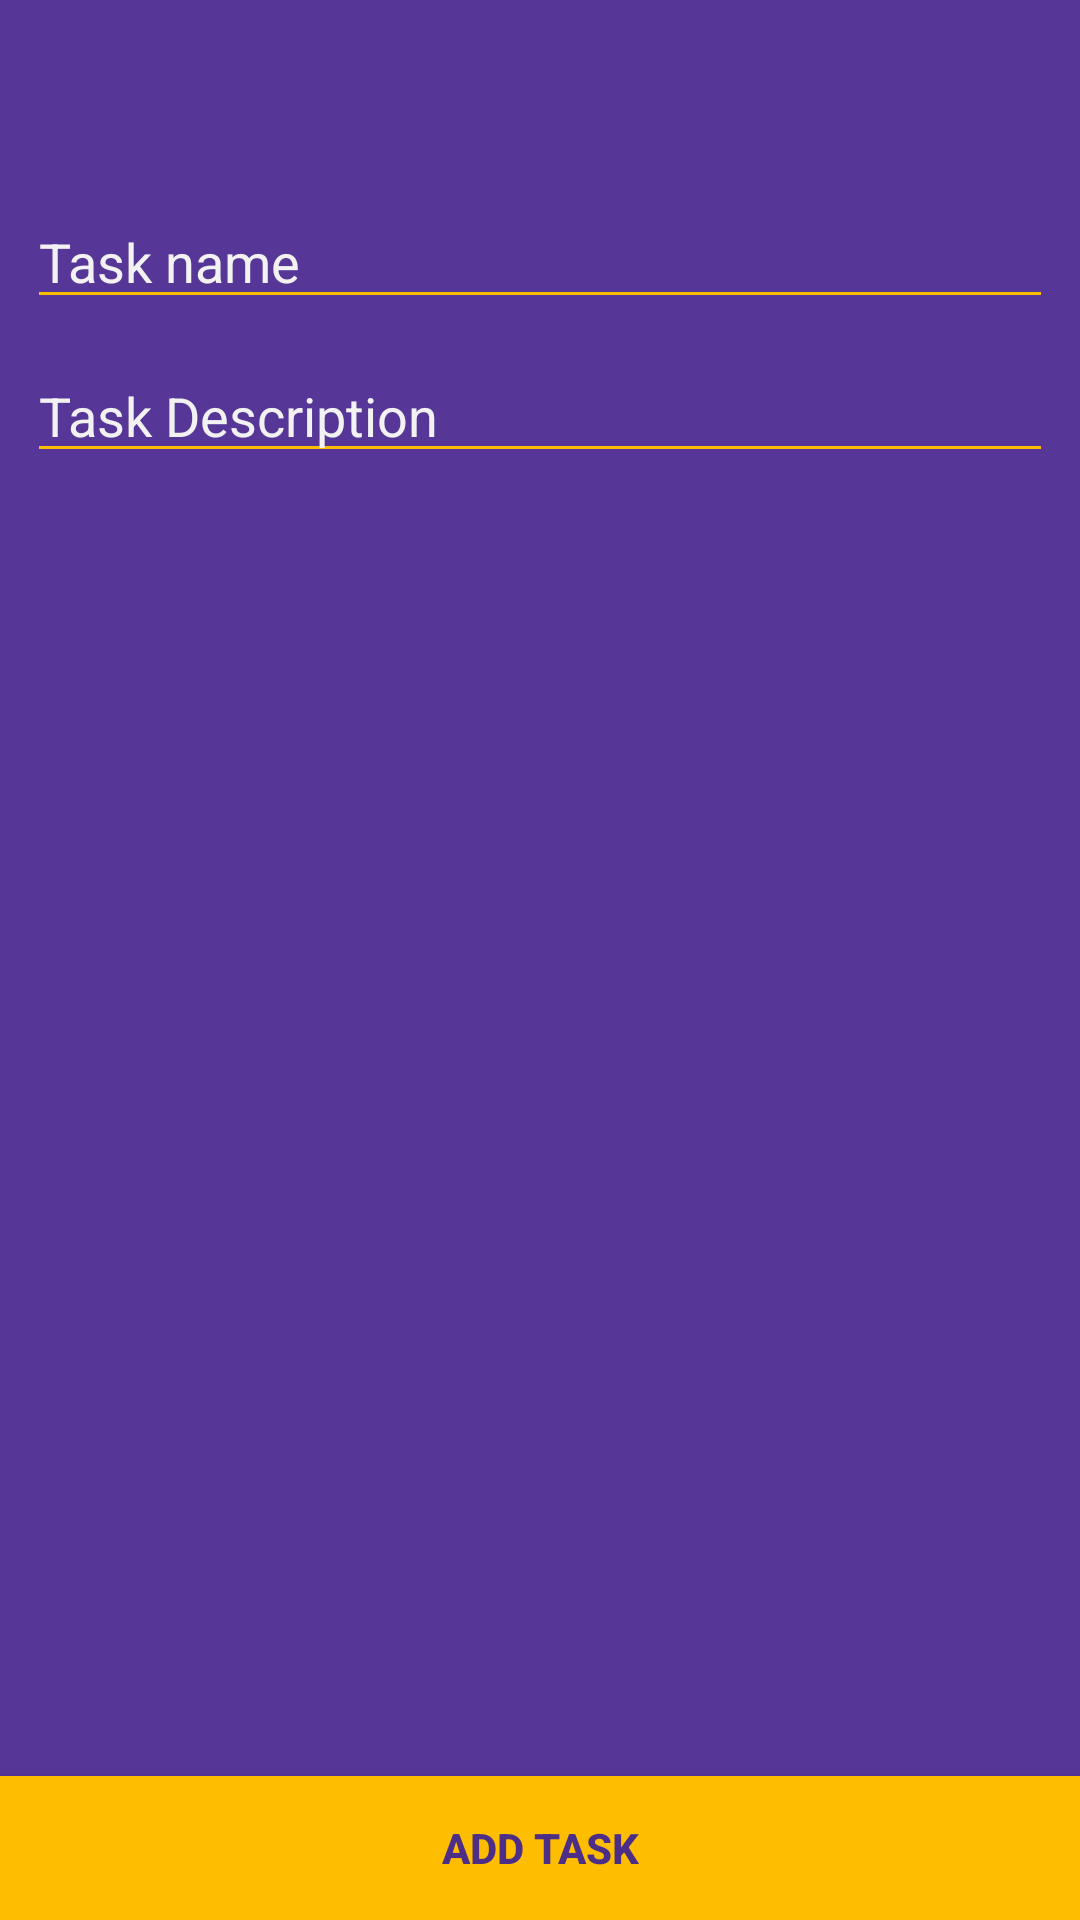

Android layout source for this screen:
<!-- AndroidManifest.xml: application theme AppTheme -->
<!-- res/layout/add_task.xml -->
<?xml version="1.0" encoding="utf-8"?>
<RelativeLayout xmlns:android="http://schemas.android.com/apk/res/android"
    xmlns:app="http://schemas.android.com/apk/res-auto"
    android:layout_width="match_parent"
    android:layout_height="match_parent"
    android:background="@color/colorPrimary">

    <include
        android:id="@+id/toolbar"
        layout="@layout/app_bar" />

    <LinearLayout
        android:layout_width="match_parent"
        android:layout_height="match_parent"
        android:layout_above="@+id/add_project"
        android:layout_below="@id/toolbar"
        android:layout_marginEnd="5dp"
        android:layout_marginLeft="5dp"
        android:layout_marginRight="5dp"
        android:layout_marginStart="5dp"
        android:orientation="vertical"
        android:padding="4dp">

        <EditText
            android:id="@+id/task_name"
            android:layout_width="match_parent"
            android:layout_height="wrap_content"
            android:layout_marginTop="5dp"
            android:backgroundTint="@color/colorAccent"
            android:hint="@string/task_name"
            android:scrollbars="vertical"
            android:textColor="@color/white"
            android:textColorHint="#f2f2f2"
            android:textCursorDrawable="@null" />

        <EditText
            android:id="@+id/task_description"
            android:layout_width="match_parent"
            android:layout_height="wrap_content"
            android:layout_marginTop="10dp"
            android:backgroundTint="@color/colorAccent"
            android:hint="@string/task_description"
            android:scrollbars="vertical"
            android:textColor="@color/white"
            android:textColorHint="#f2f2f2"
            android:textCursorDrawable="@null" />

    </LinearLayout>


    <Button
        android:id="@+id/add_task"
        android:layout_width="match_parent"
        android:layout_height="wrap_content"
        android:layout_alignParentBottom="true"
        android:background="@color/colorAccent"
        android:elevation="2dp"
        android:text="@string/add_task"
        android:textColor="@color/colorPrimaryDark"
        android:textStyle="bold" />

</RelativeLayout>
<!-- res/layout/app_bar.xml (included above) -->
<?xml version="1.0" encoding="utf-8"?>
<android.support.v7.widget.Toolbar xmlns:android="http://schemas.android.com/apk/res/android"
    xmlns:app="http://schemas.android.com/apk/res-auto"
    android:id="@+id/toolbar"
    android:layout_width="match_parent"
    android:layout_height="wrap_content"
    android:background="@color/colorPrimary"
    android:theme="@style/MyCustomToolBarTheme"
    app:popupTheme="@style/toolbarCustomStyle">

</android.support.v7.widget.Toolbar>
<!-- resources referenced by this layout -->
<resources>
  <color name="colorAccent">#FFBD00</color>
  <color name="colorPrimary">#563696</color>
  <color name="colorPrimaryDark">#4c2e87</color>
  <color name="white">#FFFFFF</color>
  <string name="add_task">Add Task</string>
  <string name="task_description">Task Description</string>
  <string name="task_name">Task name</string>
  <style name="MyCustomToolBarTheme" parent="ThemeOverlay.AppCompat.Light">
          <item name="android:textColorPrimary">@color/colorAccent</item>
          <item name="android:textColorSecondary">@color/colorAccent</item>
          <item name="android:textColor">@color/colorAccent</item>
          <item name="android:colorBackground">@color/colorAccent</item>
      </style>
  <style name="toolbarCustomStyle" parent="ThemeOverlay.AppCompat.Light">
          <item name="android:colorBackground">@color/colorAccent</item>
          <item name="android:textColor">@color/white</item>
      </style>
  <style name="AppTheme" parent="Theme.AppCompat.Light.NoActionBar">
          
          <item name="colorPrimary">@color/colorPrimary</item>
          <item name="colorPrimaryDark">@color/colorPrimaryDark</item>
          <item name="colorAccent">@color/colorAccent</item>
          <item name="android:textColorPrimary">@color/black</item>
          <item name="android:textColorSecondary">@color/white</item>
      </style>
  <color name="black">#000000</color>
</resources>
